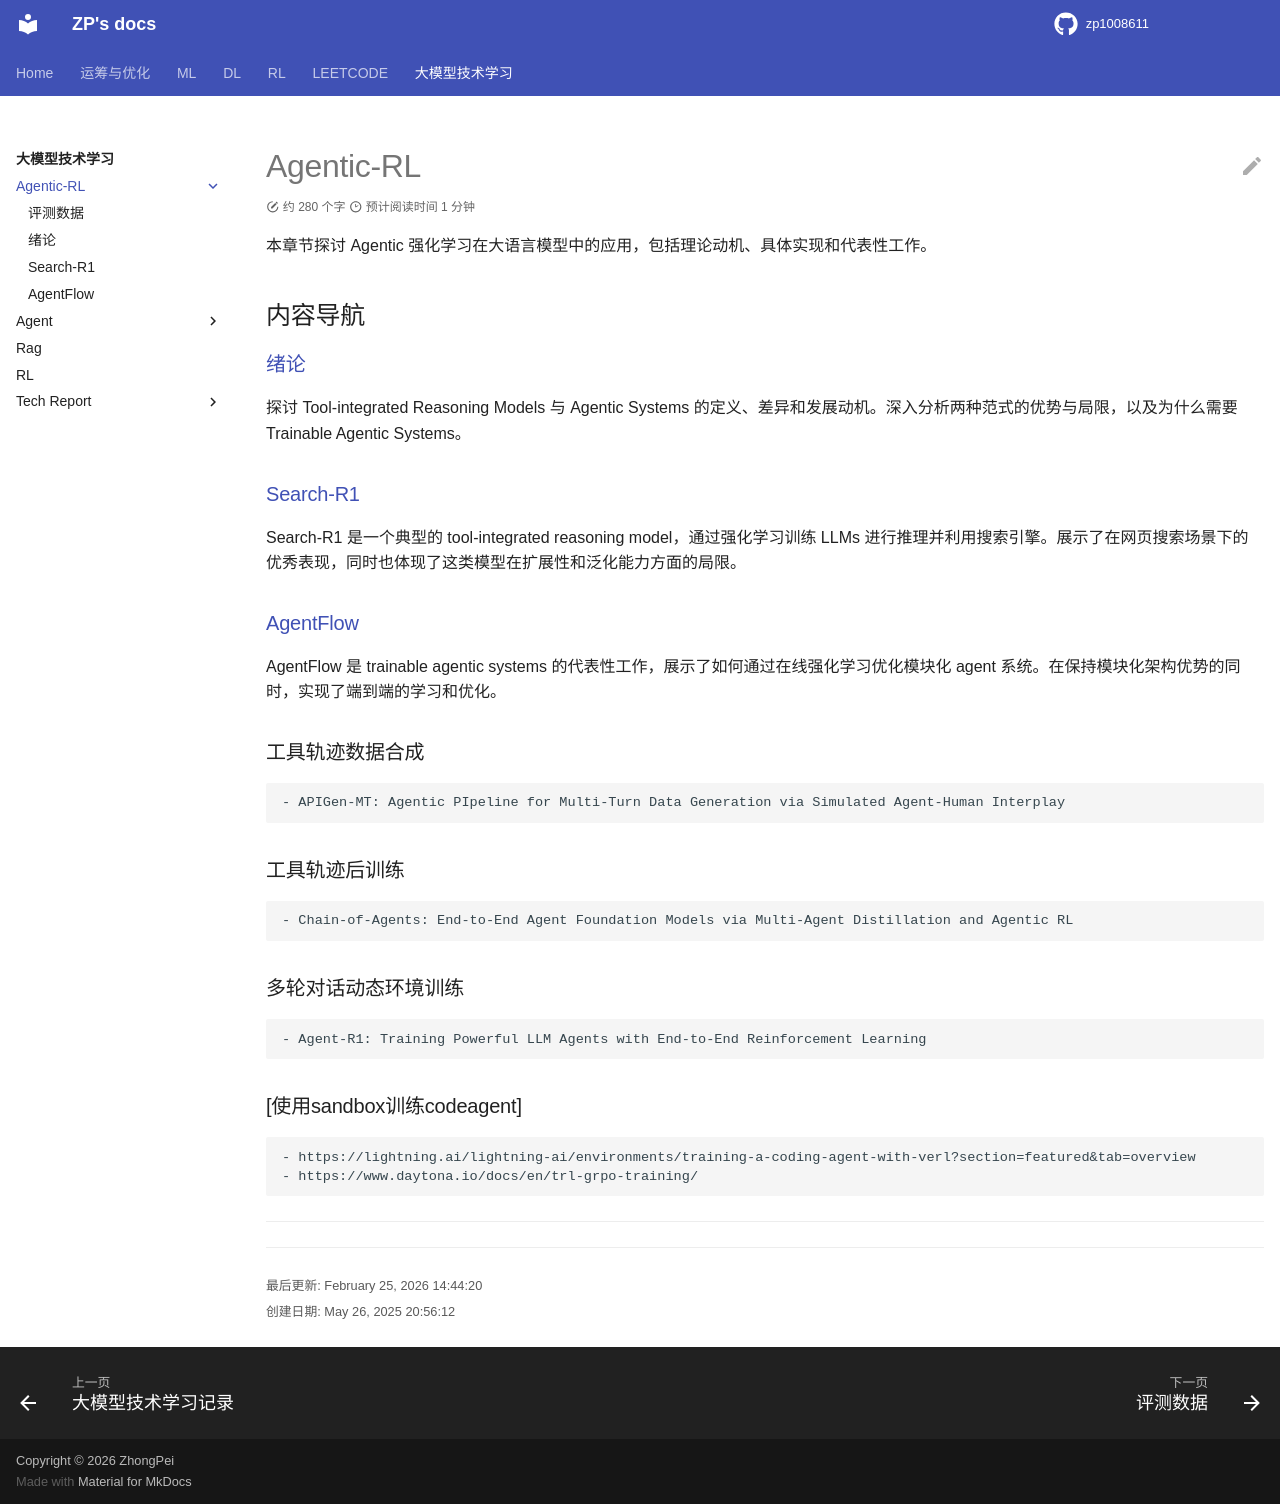

repository: zp1008611/zp1008611.github.io · page: LLMs_RECORDS/Agentic-RL/index.html · generator: mkdocs

# Agentic-RL

本章节探讨 Agentic 强化学习在大语言模型中的应用，包括理论动机、具体实现和代表性工作。

## 内容导航

### [绪论](agentic-rl-motivation/README.md)
探讨 Tool-integrated Reasoning Models 与 Agentic Systems 的定义、差异和发展动机。深入分析两种范式的优势与局限，以及为什么需要 Trainable Agentic Systems。

### [Search-R1](agentic-rl-search-r1/README.md)
Search-R1 是一个典型的 tool-integrated reasoning model，通过强化学习训练 LLMs 进行推理并利用搜索引擎。展示了在网页搜索场景下的优秀表现，同时也体现了这类模型在扩展性和泛化能力方面的局限。

### [AgentFlow](agentic-rl-agentflow/README.md)
AgentFlow 是 trainable agentic systems 的代表性工作，展示了如何通过在线强化学习优化模块化 agent 系统。在保持模块化架构优势的同时，实现了端到端的学习和优化。

### 工具轨迹数据合成
    - APIGen-MT: Agentic PIpeline for Multi-Turn Data Generation via Simulated Agent-Human Interplay


### 工具轨迹后训练 
    - Chain-of-Agents: End-to-End Agent Foundation Models via Multi-Agent Distillation and Agentic RL


### 多轮对话动态环境训练 
    - Agent-R1: Training Powerful LLM Agents with End-to-End Reinforcement Learning


### [使用sandbox训练codeagent]
    - https://lightning.ai/lightning-ai/environments/training-a-coding-agent-with-verl?section=featured&tab=overview
    - https://www.daytona.io/docs/en/trl-grpo-training/
---
